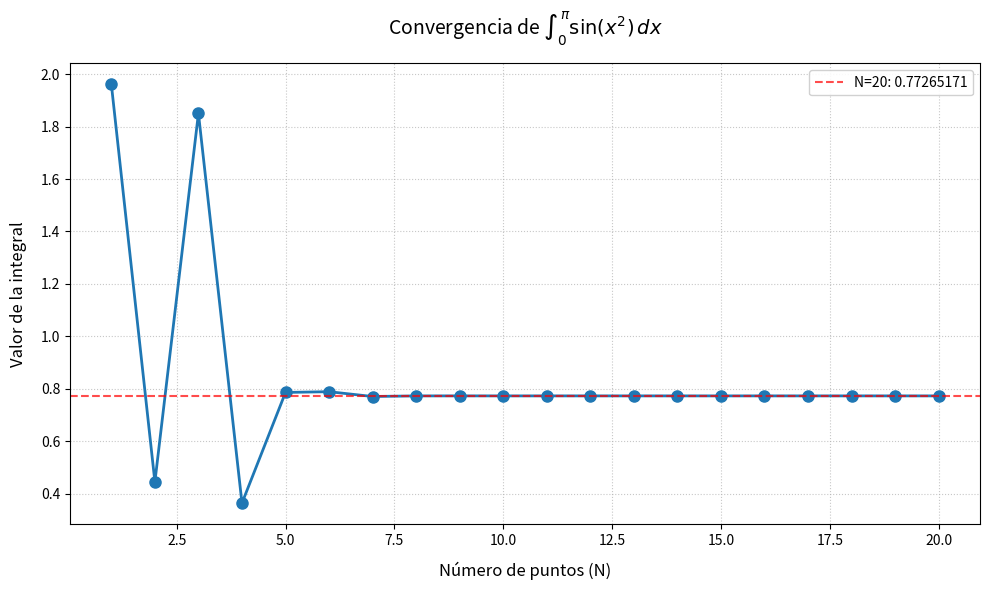

Here is the Python script that generated this plot:
#!/usr/bin/env python3

"""
Cálculo de integrales mediante cuadratura Gaussiana.

Aqui se implementa el método de cuadratura Gaussiana con polinomios de Legendre para aproximar integrales definidas
"""

import numpy as np
import matplotlib.pyplot as plt

def gaussxw(N):
    """Calcula los puntos y pesos para la cuadratura de Gauss-Legendre.

    Utiliza numpy para calcular los polinomios de legendre

    Args:
        N (int): Número de subregiones

    Returns:
        tuple: (x, w) donde:
            x : ndarray
                Puntos de muestreo en [-1, 1]
            w : ndarray 
                Pesos correspondientes a los puntos
    """
    x,w= np.polynomial.legendre.leggauss(N)

    return x,w

def gaussxwab(a, b, x, w):
    """Escala puntos de muestreo y pesos al intervalo [a, b].

    Transforma los puntos del intervalo [-1, 1]
    al intervalo de integración deseado [a, b].

    Args:
        a (float): Límite inferior de la integral
        b (float): Límite superior de la integral
        x (ndarray): los puntos de muestreo sin escalar
        w (ndarray): Pesos correspondientes sin escalar

    Returns:
        tuple (x_k, w_k): los valores escalados a nuestro intervalo de integracion
    """
    return 0.5*(b-a)*x + 0.5*(b+a), 0.5*(b-a)*w

def func(x):
    """Función a integrar: sin(x²).

    Args:
        x (ndarray o float): Punto(s) donde evaluar la función

    Returns:
        (ndarray o float): Valores de la función evaluada en ese punto

    Nota:
        Esta función puede modificarse para implementar otros integrandos.
    """
    return np.sin(x**2)

def sumatoria(x_k, w_k, func):
    """Calcula la aproximación de la integral mediante sumatoria ponderada.

    Args:
        x_k (ndarray): Puntos de muestreo escalados
        w_k (ndarray): Pesos escalados
        func (callable): Función a integrar

    Returns:
        (float): Aproximación numérica de la integral

    """
    return np.sum(w_k * func(x_k))

# =============================================================================
# Configuración principal
# =============================================================================
a, b = 0, np.pi  # Límites de integración
N_values = range(1, 21)  # Rango de puntos a evaluar
results = []  # Almacenará resultados para cada N

# =============================================================================
# Cálculo de la integral para diferentes N
# =============================================================================
for n in N_values:
    x, w = gaussxw(n)
    x_k, w_k = gaussxwab(a, b, x, w)
    results.append(sumatoria(x_k, w_k, func))

# Resultados destacados
print(f"Resultado con N=5: {results[4]:.8f}")
print(f"Resultado con N=20: {results[-1]:.8f}")

# =============================================================================
# Visualización de resultados
# =============================================================================
plt.figure(figsize=(10, 6), dpi=100)
plt.plot(N_values, results, 'o-', color='#1f77b4', markersize=8, linewidth=2)
plt.xlabel("Número de puntos (N)", fontsize=12, labelpad=10)
plt.ylabel("Valor de la integral", fontsize=12, labelpad=10)
plt.title(r"Convergencia de $\int_0^\pi \sin(x^2)\,dx$", 
         fontsize=14, pad=20)

# Línea de referencia para el valor más preciso
plt.axhline(y=results[-1], color='red', linestyle='--', alpha=0.7,
           label=f'N=20: {results[-1]:.8f}')

# Configuración estética
plt.grid(True, linestyle=':', alpha=0.7)
plt.legend(fontsize=10, framealpha=0.9)
plt.tight_layout()

# Guardar y mostrar
plt.savefig('convergencia_gaussiana.png', bbox_inches='tight')
plt.show()
